Image classification data set "data" (imbiswas/testcash on GitHub). Class labels (2): ten, twenty.

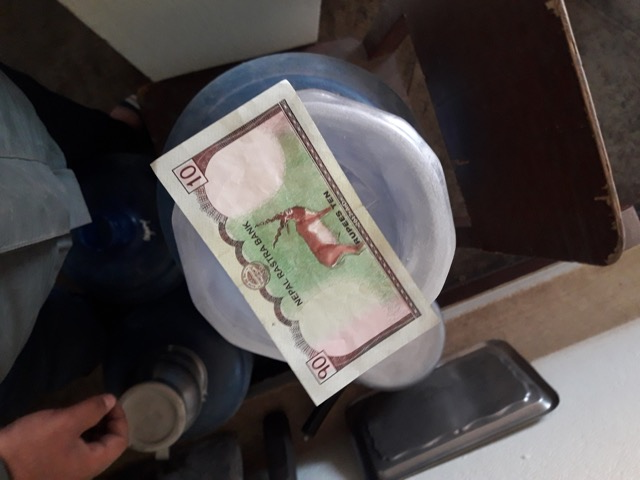
Label: ten

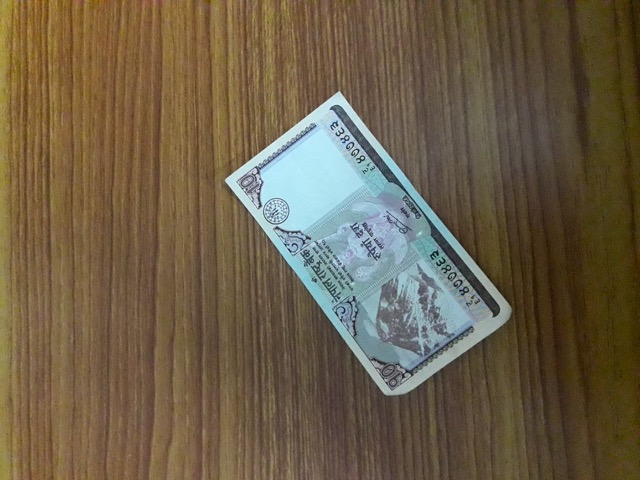
Label: ten

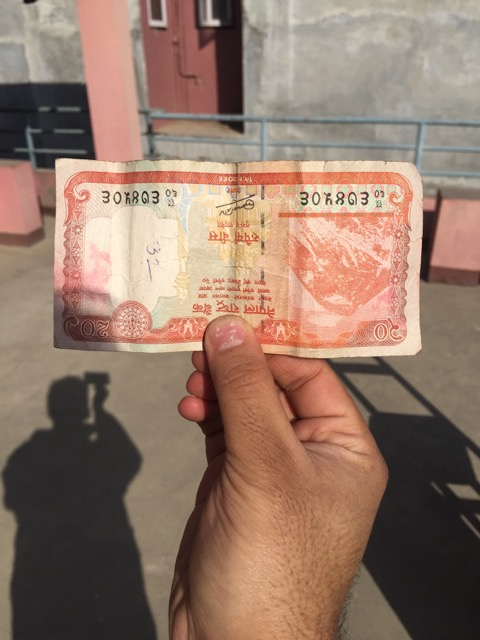
Label: twenty

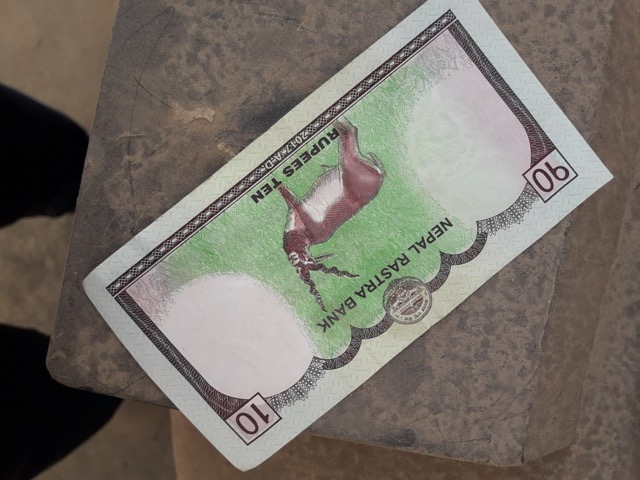
Label: ten

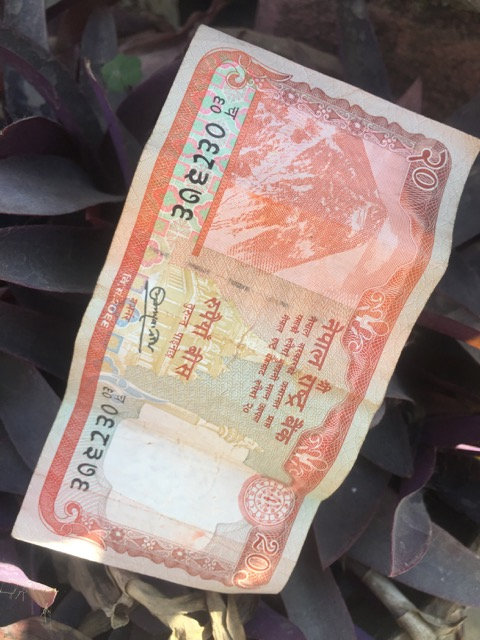
Label: twenty

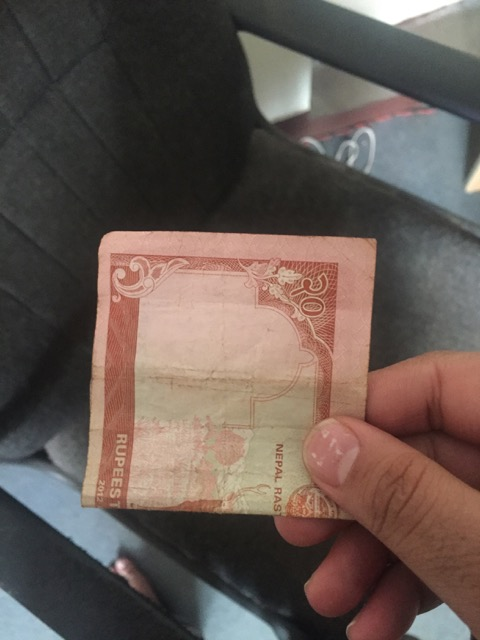
Label: twenty
